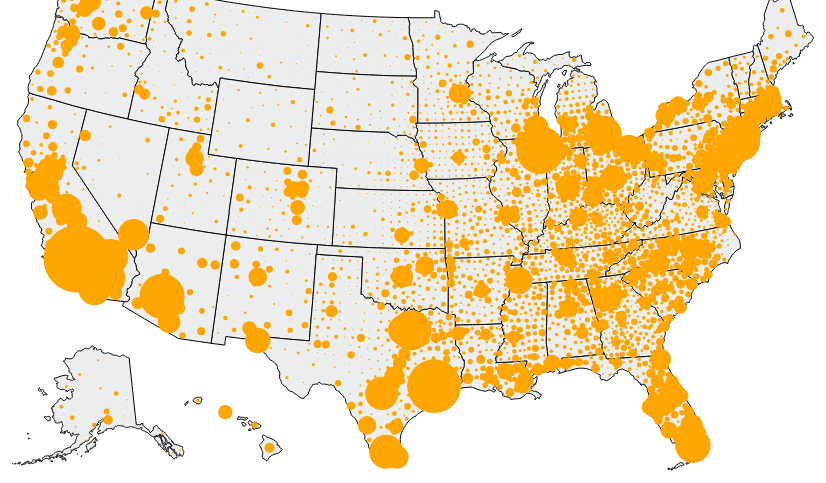
D3 v6 page, settled after 480 driven frames (8 s of simulated time); the page loaded 1 data file(s).


    console.log({d3})
    console.log({topojson})
    let width = 1050;
    let height = 500;

    let svg = d3.select("body").select("svg")

    d3.json("topojson.json").then(function (data) {
        console.log({data})

        let county = topojson.feature(data, data.objects.county)
        let state = topojson.feature(data, data.objects.cb_2018_us_state_20m)

        console.log({county})
        console.log({state})

        let projection = d3.geoIdentity()
            .fitSize([width, height], state)
            .reflectY(true)
        let path = d3.geoPath(projection)

        svg.append("g")
            .attr("class", "state")
            .selectAll("path")
            .data(state.features)
            .join("path")
            .attr("d", path)
            .attr("fill", "#ecedee")
            .attr("stroke", "#000")

        svg.append("g")
            .attr("class", "county")
            .selectAll("circle")
            .data(county.features.filter(d => d.geometry != null))
            .join("circle")
            .attr("fill", "orange")
            .attr("transform", d => `translate(${projection([d.geometry.coordinates[0], d.geometry.coordinates[1]])})`)
            .attr("r", d => Math.sqrt(d.properties.pop_18_in_poverty / 400))
            
        let county_circles = d3.selectAll(".county circle")
        let popup = d3.select(".pop-up")
        let comma_format = d3.format(",")

        county_circles.on("mouseover", (event, d) => {
            popup
                .style("opacity", 1)
                .style("left", (event.x + 10) + "px")
                .style("top", (event.y - 15) + "px")
                .html("<b>" + d.properties.Geo_QName + "</b><br />" + comma_format(d.properties.pop_18_in_poverty) + " children under poverty")
        })

        county_circles.on("mouseout", (event, d) => {
            popup
                .style("opacity", 0)
        })

    })



### data: topojson.json
{
 "type": "Topology",
 "arcs": [
  [
   [
    44929,
    18529
   ],
   [
    33,
    23
   ],
   [
    33,
    -35
   ],
   [
    13,
    -87
   ],
   [
    -61,
    7
   ],
   [
    -18,
    92
   ]
  ],
  [
   [
    41366,
    20058
   ],
   [
    77,
    16
   ],
   [
    317,
    62
   ],
   [
    108,
    21
   ],
   [
    109,
    22
   ],
   [
    78,
    15
   ],
   [
    313,
    62
   ],
   [
    35,
    7
   ],
   "... 20 more items"
  ],
  [
   [
    44729,
    20766
   ],
   [
    109,
    -438
   ],
   [
    0,
    0
   ],
   [
    27,
    -103
   ],
   [
    17,
    -63
   ],
   [
    34,
    -132
   ],
   [
    104,
    -397
   ],
   [
    65,
    -247
   ],
   "... 8 more items"
  ],
  [
   [
    45741,
    19293
   ],
   [
    0,
    -171
   ],
   [
    -12,
    -20
   ],
   [
    -13,
    -126
   ],
   [
    -8,
    -124
   ],
   [
    -6,
    -47
   ],
   [
    -27,
    -99
   ]
  ],
  [
   [
    45675,
    18706
   ],
   [
    -346,
    -126
   ],
   [
    -31,
    -66
   ]
  ],
  [
   [
    45298,
    18514
   ],
   [
    -54,
    15
   ],
   [
    -58,
    -12
   ],
   [
    -57,
    -86
   ],
   [
    -30,
    -9
   ],
   [
    -20,
    73
   ],
   [
    22,
    92
   ],
   [
    -7,
    27
   ],
   "... 131 more items"
  ],
  [
   [
    43772,
    19091
   ],
   [
    -12,
    49
   ],
   [
    36,
    50
   ],
   [
    5,
    7
   ],
   [
    24,
    6
   ],
   [
    4,
    38
   ],
   [
    -2,
    12
   ],
   [
    -8,
    50
   ],
   "... 1 more items"
  ],
  [
   [
    43818,
    19311
   ],
   [
    44,
    72
   ],
   [
    51,
    85
   ],
   [
    -104,
    75
   ],
   [
    -42,
    31
   ],
   [
    -58,
    -95
   ]
  ],
  "... 200 more items"
 ],
 "transform": {
  "scale": [
   91.42,
   85.19
  ],
  "translate": [
   -2385247.0,
   -1338125.0
  ]
 },
 "objects": {
  "cb_2018_us_state_20m": {
   "type": "GeometryCollection",
   "geometries": [
    "{... 3 keys}",
    "{... 3 keys}",
    "{... 3 keys}",
    "{... 3 keys}",
    "{... 3 keys}",
    "{... 3 keys}",
    "{... 3 keys}",
    "{... 2 keys}",
    "... 44 more items"
   ]
  },
  "county": {
   "type": "GeometryCollection",
   "geometries": [
    "{... 2 keys}",
    "{... 2 keys}",
    "{... 2 keys}",
    "{... 2 keys}",
    "{... 2 keys}",
    "{... 3 keys}",
    "{... 3 keys}",
    "{... 3 keys}",
    "... 3,225 more items"
   ]
  },
  "pop_18_poverty": {
   "type": "GeometryCollection",
   "geometries": [
    "{... 2 keys}",
    "{... 2 keys}",
    "{... 2 keys}",
    "{... 2 keys}",
    "{... 2 keys}",
    "{... 2 keys}",
    "{... 2 keys}",
    "{... 2 keys}",
    "... 3,212 more items"
   ]
  }
 }
}